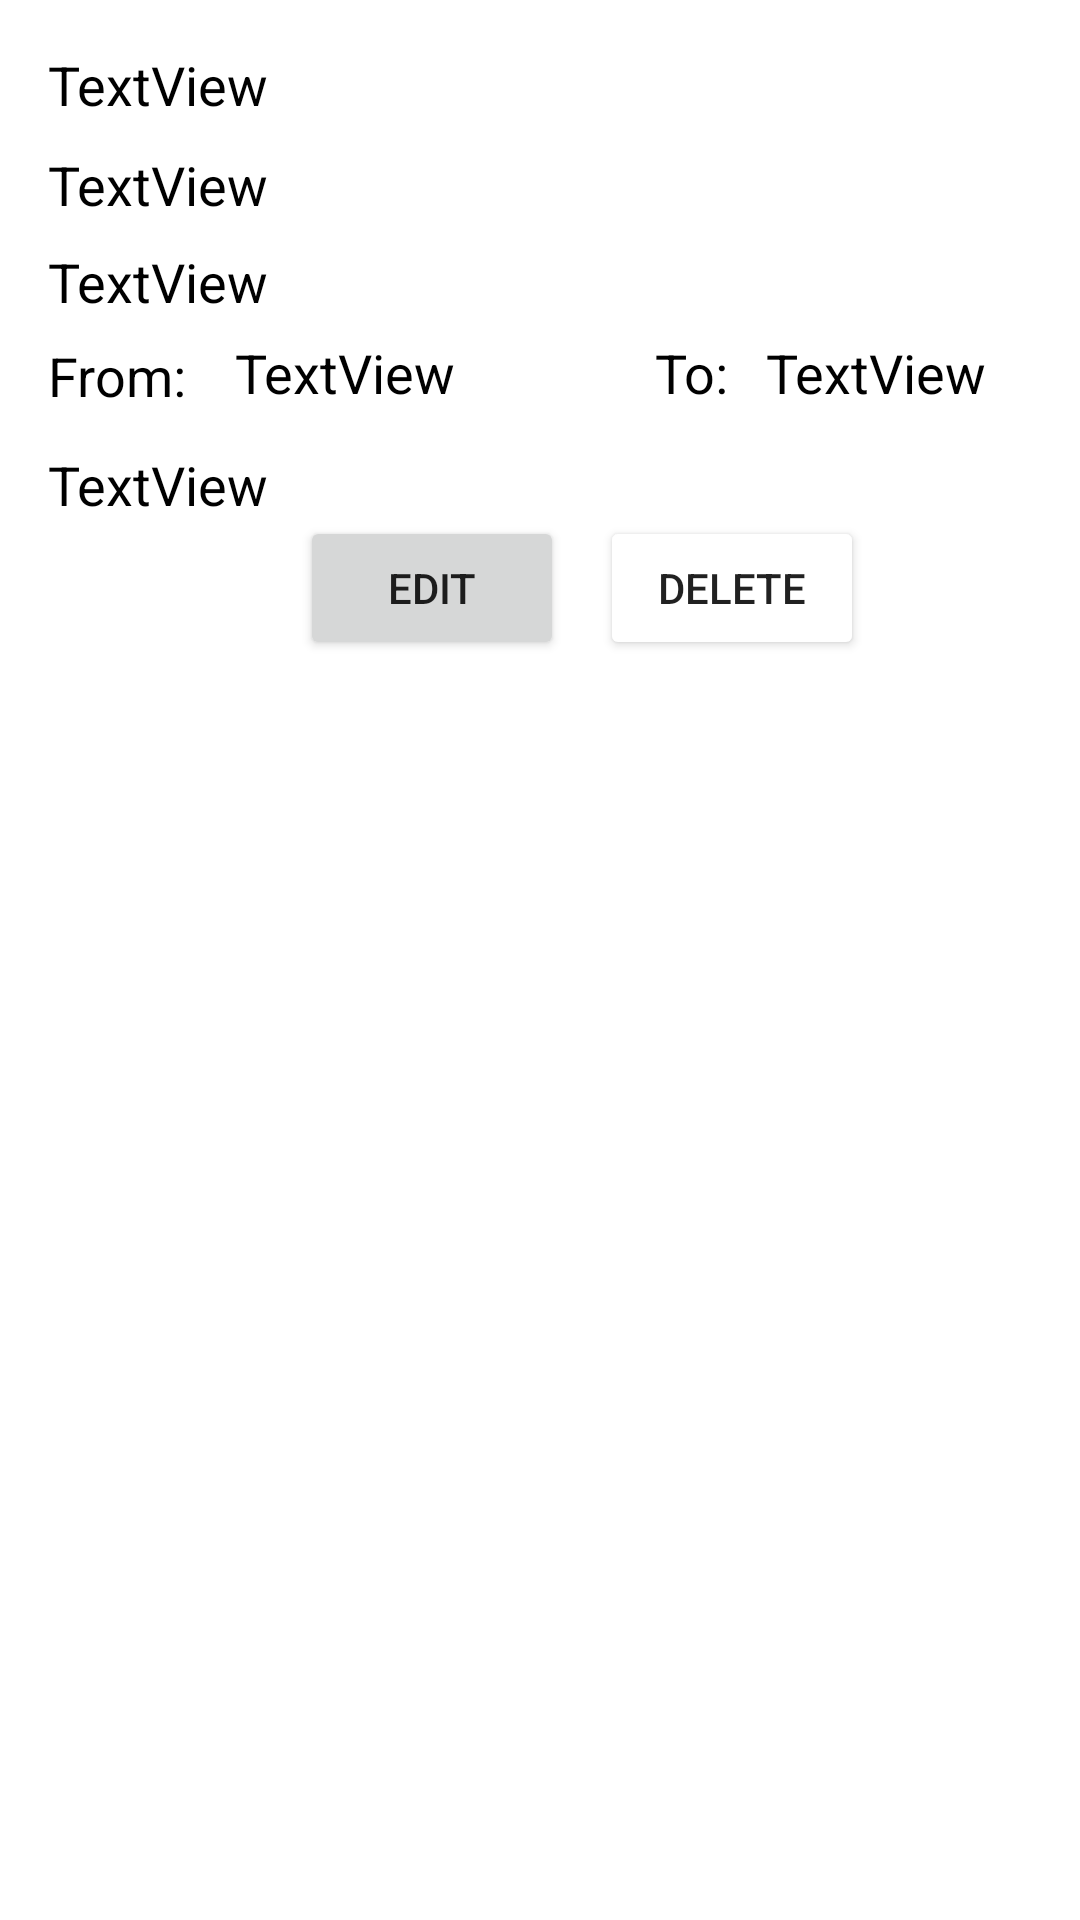

Write the Android layout XML for this screen, with the resource values it uses.
<!-- AndroidManifest.xml: application theme Theme.ResumeBuilder -->
<!-- res/layout/work_experience_or_education_per_rv.xml -->
<?xml version="1.0" encoding="utf-8"?>
<androidx.constraintlayout.widget.ConstraintLayout xmlns:android="http://schemas.android.com/apk/res/android"
    xmlns:app="http://schemas.android.com/apk/res-auto"
    xmlns:tools="http://schemas.android.com/tools"
    android:layout_width="match_parent"
    android:layout_height="wrap_content">

    <TextView
        android:id="@+id/txtTitle"
        android:layout_width="wrap_content"
        android:layout_height="wrap_content"
        android:layout_marginStart="16dp"
        android:layout_marginTop="16dp"
        android:text="TextView"
        app:layout_constraintStart_toStartOf="parent"
        app:layout_constraintTop_toTopOf="parent" />

    <TextView
        android:id="@+id/txtComUnvName"
        android:layout_width="wrap_content"
        android:layout_height="wrap_content"
        android:layout_marginStart="16dp"
        android:layout_marginTop="9dp"
        android:text="TextView"
        app:layout_constraintStart_toStartOf="parent"
        app:layout_constraintTop_toBottomOf="@+id/txtTitle" />

    <TextView
        android:id="@+id/txtComUnvLocation"
        android:layout_width="wrap_content"
        android:layout_height="wrap_content"
        android:layout_marginStart="16dp"
        android:layout_marginTop="8dp"
        android:text="TextView"
        app:layout_constraintStart_toStartOf="parent"
        app:layout_constraintTop_toBottomOf="@+id/txtComUnvName" />

    <TextView
        android:id="@+id/textView8"
        android:layout_width="wrap_content"
        android:layout_height="wrap_content"
        android:layout_marginStart="16dp"
        android:layout_marginTop="7dp"
        android:text="From: "
        app:layout_constraintStart_toStartOf="parent"
        app:layout_constraintTop_toBottomOf="@+id/txtComUnvLocation" />

    <TextView
        android:id="@+id/txtFrom"
        android:layout_width="136dp"
        android:layout_height="wrap_content"
        android:layout_marginStart="12dp"
        android:layout_marginTop="112dp"
        android:text="TextView"
        android:clickable="true"
        app:layout_constraintStart_toEndOf="@+id/textView8"
        app:layout_constraintTop_toTopOf="parent" />

    <TextView
        android:id="@+id/textView10"
        android:layout_width="wrap_content"
        android:layout_height="wrap_content"
        android:layout_marginStart="4dp"
        android:layout_marginTop="112dp"
        android:text="To: "
        app:layout_constraintStart_toEndOf="@+id/txtFrom"
        app:layout_constraintTop_toTopOf="parent" />

    <TextView
        android:id="@+id/txtTo"
        android:layout_width="136dp"
        android:layout_height="wrap_content"
        android:layout_marginStart="8dp"
        android:layout_marginTop="112dp"
        android:text="TextView"
        app:layout_constraintStart_toEndOf="@+id/textView10"
        app:layout_constraintTop_toTopOf="parent" />

    <TextView
        android:id="@+id/txtDuties"
        android:layout_width="wrap_content"
        android:layout_height="wrap_content"
        android:layout_marginStart="16dp"
        android:layout_marginTop="12dp"
        android:text="TextView"
        app:layout_constraintStart_toStartOf="parent"
        app:layout_constraintTop_toBottomOf="@+id/textView8" />

    <Button
        android:id="@+id/btnEdit"
        android:layout_width="wrap_content"
        android:layout_height="wrap_content"
        android:layout_marginStart="100dp"
        android:layout_marginTop="172dp"
        android:text="Edit"
        app:layout_constraintStart_toStartOf="parent"
        app:layout_constraintTop_toTopOf="parent" />

    <Button
        android:id="@+id/btnDelete"
        android:layout_width="wrap_content"
        android:layout_height="wrap_content"
        android:layout_marginTop="172dp"
        android:layout_marginEnd="72dp"
        android:backgroundTint="@color/red"
        android:text="Delete"
        app:layout_constraintEnd_toEndOf="parent"
        app:layout_constraintTop_toTopOf="parent" />

</androidx.constraintlayout.widget.ConstraintLayout>
<!-- resources referenced by this layout -->
<resources>
  <style name="Theme.ResumeBuilder" parent="Theme.MaterialComponents.DayNight.DarkActionBar">
          
          <item name="colorPrimary">@color/purple_500</item>
          <item name="colorPrimaryVariant">@color/purple_700</item>
          <item name="colorOnPrimary">@color/white</item>
          
          <item name="colorSecondary">@color/teal_200</item>
          <item name="colorSecondaryVariant">@color/teal_700</item>
          <item name="colorOnSecondary">@color/black</item>
          
          <item name="android:statusBarColor" tools:targetApi="l">?attr/colorPrimaryVariant</item>
          
          <item name="android:textViewStyle">@style/MyTextView</item>
      </style>
  <style name="MyTextView" parent="android:Widget.TextView">
          <item name="android:textSize">18sp</item>
          <item name="android:textColor">@color/black</item>
      </style>
  <!-- not gathered from this repository: default colours our renderer supplied (Android Studio template values) -->
  <color name="purple_500">#FF6200EE</color>
  <color name="purple_700">#FF3700B3</color>
  <color name="teal_200">#FF03DAC5</color>
  <color name="teal_700">#FF018786</color>
  <color name="black">#FF000000</color>
  <color name="white">#FFFFFFFF</color>
</resources>
